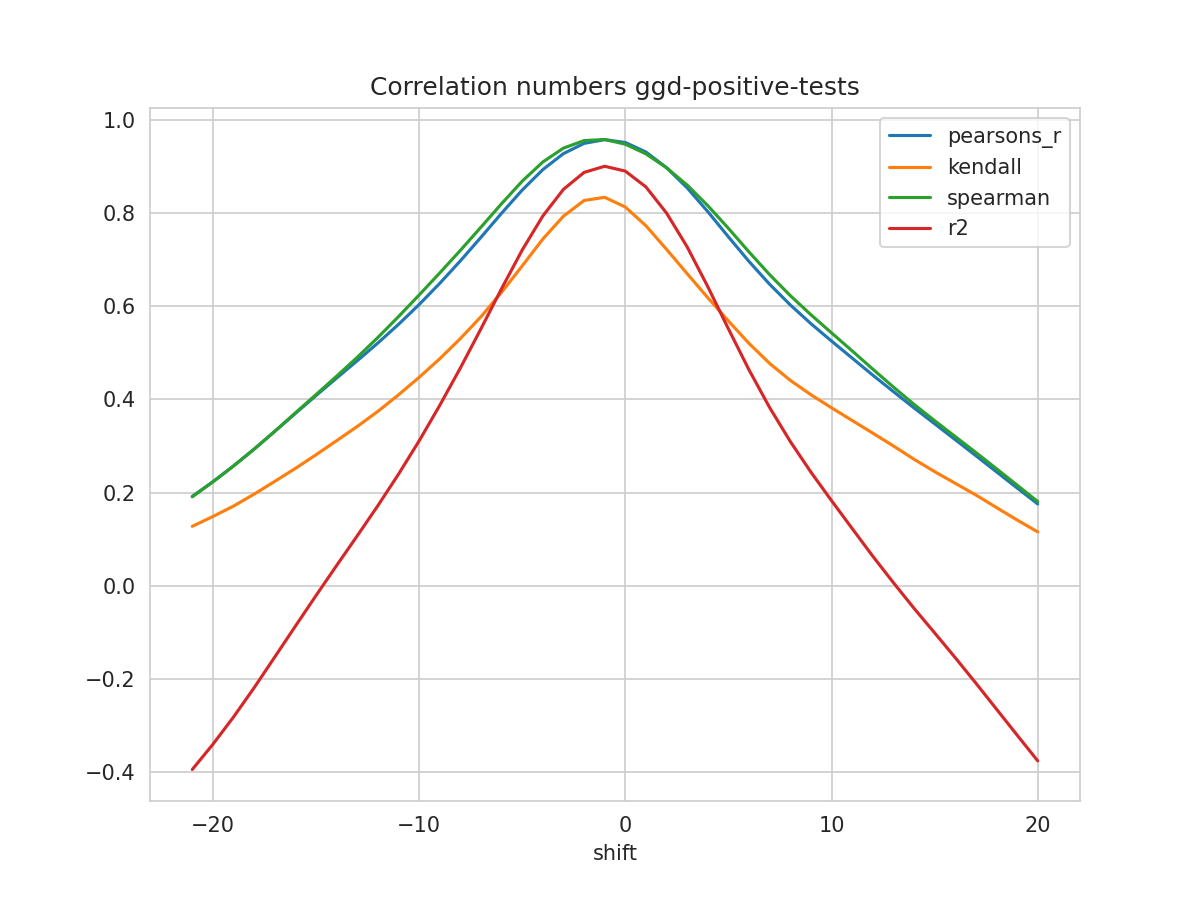

The file beside this chart, header and first rows:
shift, N, pearsons_r, kendall, spearman, mse, explained_variance_score, r2, rmse
-21, 438, 0.1918, 0.1278, 0.1911, 0.05338, -0.3896, -0.3936, 0.231
-20, 439, 0.2234, 0.1489, 0.2232, 0.05135, -0.3357, -0.3395, 0.2266
-19, 440, 0.2572, 0.1712, 0.2572, 0.04916, -0.2774, -0.281, 0.2217
-18, 441, 0.2933, 0.1968, 0.2933, 0.0468, -0.2149, -0.2183, 0.2163
-17, 442, 0.3314, 0.2242, 0.3316, 0.04434, -0.1495, -0.1524, 0.2106
-16, 443, 0.3699, 0.2519, 0.371, 0.04187, -0.08387, -0.08629, 0.2046
-15, 444, 0.4081, 0.2812, 0.4102, 0.03942, -0.01872, -0.0207, 0.1985
-14, 445, 0.4457, 0.3114, 0.4497, 0.03699, 0.04543, 0.04379, 0.1923
-13, 446, 0.4829, 0.3419, 0.4902, 0.03459, 0.1088, 0.1074, 0.186
-12, 447, 0.5208, 0.3743, 0.5326, 0.03214, 0.1732, 0.1721, 0.1793
-11, 448, 0.5607, 0.4097, 0.5774, 0.02954, 0.2405, 0.2395, 0.1719
-10, 449, 0.6032, 0.4472, 0.6238, 0.02678, 0.3116, 0.3109, 0.1637
-9, 450, 0.6487, 0.4871, 0.671, 0.02384, 0.3876, 0.3871, 0.1544
-8, 450, 0.6969, 0.5303, 0.7194, 0.02068, 0.4675, 0.4672, 0.1438
-7, 450, 0.7475, 0.5772, 0.7692, 0.01739, 0.5516, 0.5515, 0.1319
-6, 450, 0.7991, 0.6297, 0.8196, 0.01405, 0.6375, 0.6374, 0.1185
-5, 450, 0.8488, 0.6861, 0.8678, 0.01084, 0.7202, 0.7202, 0.1041
-4, 450, 0.8926, 0.7438, 0.909, 0.00801, 0.7932, 0.7932, 0.0895
-3, 450, 0.927, 0.7928, 0.9387, 0.005797, 0.8504, 0.8503, 0.07614
-2, 450, 0.9488, 0.8264, 0.9549, 0.004391, 0.8868, 0.8866, 0.06626
-1, 450, 0.9569, 0.8333, 0.9572, 0.003882, 0.9002, 0.8998, 0.0623
0, 450, 0.9508, 0.8124, 0.9471, 0.004284, 0.89, 0.8894, 0.06545
1, 450, 0.9304, 0.7723, 0.9265, 0.005588, 0.8562, 0.8555, 0.07475
2, 450, 0.8968, 0.7217, 0.8965, 0.007737, 0.8003, 0.7994, 0.08796
3, 449, 0.8535, 0.6695, 0.8594, 0.01053, 0.7281, 0.7269, 0.1026
4, 448, 0.8026, 0.6179, 0.8154, 0.01382, 0.6431, 0.6416, 0.1175
5, 447, 0.7485, 0.5681, 0.7667, 0.0173, 0.5531, 0.5512, 0.1315
6, 446, 0.6956, 0.52, 0.7161, 0.02072, 0.4655, 0.4632, 0.1439
7, 445, 0.6468, 0.477, 0.6674, 0.02388, 0.3851, 0.3824, 0.1545
8, 444, 0.6026, 0.4408, 0.6225, 0.02675, 0.3128, 0.3098, 0.1635
9, 443, 0.5624, 0.41, 0.5815, 0.02935, 0.2473, 0.244, 0.1713
10, 442, 0.5251, 0.3819, 0.5426, 0.03176, 0.1862, 0.1829, 0.1782
11, 441, 0.4886, 0.3548, 0.504, 0.03412, 0.1266, 0.1232, 0.1847
12, 440, 0.452, 0.3276, 0.4649, 0.03647, 0.06727, 0.0638, 0.191
13, 439, 0.4167, 0.3002, 0.4265, 0.03867, 0.01061, 0.007049, 0.1967
14, 438, 0.3818, 0.2717, 0.3894, 0.04087, -0.04408, -0.0479, 0.2022
15, 437, 0.3477, 0.2451, 0.3543, 0.04299, -0.09651, -0.1006, 0.2074
16, 436, 0.3136, 0.22, 0.3202, 0.04518, -0.1494, -0.1539, 0.2125
17, 435, 0.2793, 0.195, 0.2861, 0.0474, -0.2034, -0.2084, 0.2177
18, 434, 0.2447, 0.1681, 0.2513, 0.04967, -0.2587, -0.2642, 0.2229
19, 433, 0.2101, 0.1414, 0.2161, 0.05193, -0.3139, -0.3198, 0.2279
20, 432, 0.1757, 0.1159, 0.1809, 0.05416, -0.3685, -0.375, 0.2327
